Run: headless pygame with SDL's dummy video driver; simulated clock (each Clock.tick advances the game by its frame time, no real sleeping); random seed 0; keys injected as events and as key.get_pressed() state; no mouse input.
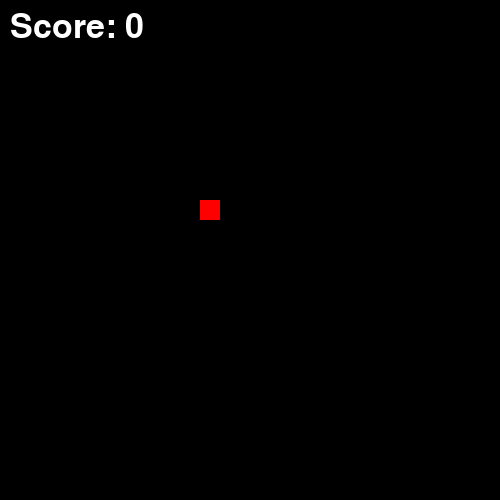
Frame 1 of 4 · flips 1–60 · no input
Frame 2 of 4 · flips 61–180 · tapped SPACE, RETURN · held RIGHT (→), D · screen unchanged from frame 1, image omitted
Frame 3 of 4 · flips 181–300 · held DOWN (↓), S · screen unchanged from frame 2, image omitted
Frame 4 of 4 · flips 301–420 · held LEFT (←), A, UP (↑), W · screen unchanged from frame 3, image omitted

The pygame program that drew these frames:

import pygame
import sys
import random
from random import randint
import pickle

# config var
windowWidth = 500
windowHeight = 500
clock = pygame.time.Clock()

# display
screen = pygame.display.set_mode((windowWidth, windowHeight))
pygame.display.set_caption('Snake')

#colors
black = (0,0,0)
green = (0,255,0)
red = (255,0,0)

# fonts
pygame.font.init()
font = pygame.font.SysFont("comicsans", 50)

# game
score = 0
gridSize = 20
gameSpeed = 7

# sprites
snakeSquares = []

class snake:
    def __init__(self, x, y, direction):
        self.x = x * gridSize
        self.y = y * gridSize
        self.direction = direction
    
    def drawSquare(self):
        pygame.draw.rect(screen, green, (self.x,self.y,gridSize, gridSize))

    def death(self):
        print("u died")

    def move(self):
        if self.direction == "left":
            self.x -= gridSize
        elif self.direction == "right":
            self.x += gridSize
        elif self.direction == "up":
            self.y -= gridSize
        elif self.direction == "down":
            self.y += gridSize
        
        if self.y < 0 or self.y >= windowHeight:
            self.death()
        elif self.x < 0 or self.x >= windowWidth:
            self.death()
        
    
    def changeDirection(self, direction):
        if self.direction == "up" and direction == "down":
            return
        elif self.direction == "down" and direction == "up":
            return
        elif self.direction == "left" and direction == "right":
            return
        elif self.direction == "right" and direction == "left":
            return
        else:
            self.direction = direction

class food:
    def __init__(self, x, y):
        self.x = x * gridSize
        self.y = y * gridSize
    
    def drawFood(self):
        pygame.draw.rect(screen, red, (self.x,self.y, gridSize, gridSize))

def showScore(score):
    score_label = font.render("Score: " + str(score),1,(255,255,255))
    screen.blit(score_label, (10, 10))

snakeSquares.append(snake(4,windowHeight/2/gridSize-1,"right"))

running = True
backlog = []

while running:

    # running thru events
    events = pygame.event.get()
    for event in events:
        # if x button pressed stop just break out of these loops
        if event.type == pygame.QUIT:
            running = False
        if event.type == pygame.KEYDOWN:
            if event.key == pygame.K_UP:
                backlog.append("up")
            elif event.key == pygame.K_DOWN:
                backlog.append("down")
            elif event.key == pygame.K_LEFT:
                backlog.append("left")
            elif event.key == pygame.K_RIGHT:
                backlog.append("right")
    
    # if backlog has elements on it, then execute the first (every loop)
    if len(backlog) > 0:
        snakeSquares[0].changeDirection(backlog[0])
        del(backlog[0])
    print(backlog)

    snakeSquares[0].move()
    
    apple = food(10,10)

    # drawing
    pygame.draw.rect(screen, black, (0,0,windowWidth, windowHeight))
    snakeSquares[0].drawSquare()
    apple.drawFood()

    # update display
    clock.tick(gameSpeed)
    showScore(score)
    pygame.display.update()
